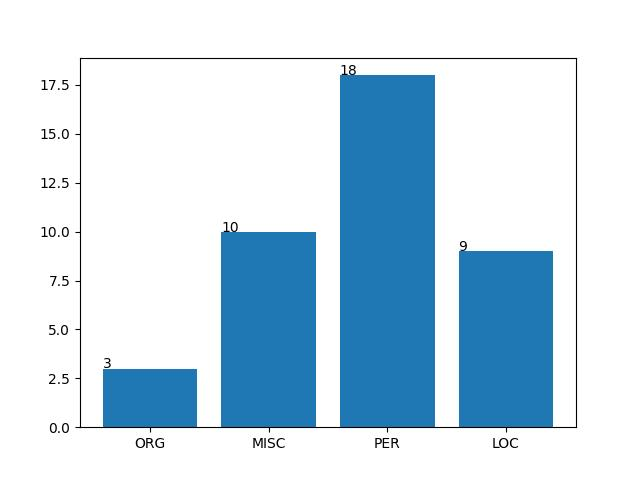

Source data for this figure (header and first rows):
id, start_pos, end_pos, surface, type, score
1, 35, 58, Mercatanzia di Fiorenza, ORG, 0.9569
3, 8, 14, Medici, ORG, 0.8118
3, 182, 183, S, MISC, 0.4716
3, 185, 195, Sebastiano, PER, 0.978
5, 47, 56, ' Tedaldi, PER, 0.6667
5, 74, 89, frati de ' Servi, LOC, 0.8063
5, 139, 146, Filippo, PER, 0.4995
6, 168, 193, Santo Spirito di Fiorenza, LOC, 0.7004
6, 218, 230, Gino Capponi, PER, 0.9969
8, 51, 52, S, MISC, 0.8268
8, 54, 81, Michele della via de’ Servi, PER, 0.7969
9, 0, 13, Dipinse Piero, PER, 0.8797
11, 0, 2, Li, PER, 0.8834
11, 132, 139, d'Adamo, MISC, 0.7002
11, 142, 147, d'Èva, MISC, 0.7311
11, 160, 168, Paradiso, MISC, 0.9249
14, 35, 47, San Domenico, LOC, 0.7756
16, 0, 14, Prese Lionardo, PER, 0.8646
16, 63, 72, Mona Lisa, PER, 0.8978
18, 160, 170, Santa Anna, LOC, 0.933
19, 16, 49, Lionardo Giovanantonio Boltraffio, PER, 0.8717
20, 48, 62, Santa Caterina, LOC, 0.977
20, 91, 99, Itiranno, PER, 0.491
22, 283, 307, piazza di Santo Giovanni, LOC, 0.9286
22, 310, 314, Polo, LOC, 0.4601
22, 335, 343, d'Andrea, PER, 0.8178
23, 141, 152, di Fiorenza, PER, 0.7371
24, 34, 47, MeccceLxxIIII, MISC, 0.8288
25, 85, 90, Mpiii, PER, 0.844
25, 166, 178, Gonfalonieri, MISC, 0.8392
25, 182, 187, David, PER, 0.5259
25, 408, 438, Miniato Pitti di Monte Oliveto, LOC, 0.5627
26, 332, 343, McccxxxIIII, MISC, 0.9899
27, 26, 28, Lx, MISC, 0.8592
28, 189, 196, Lxxvili, PER, 0.9924
29, 140, 141, S, MISC, 0.7489
29, 143, 148, Rocco, PER, 0.6791
30, 0, 5, Oltra, PER, 0.9802
30, 122, 129, Mpxxvii, ORG, 0.7731
30, 149, 153, Roma, LOC, 0.8344
